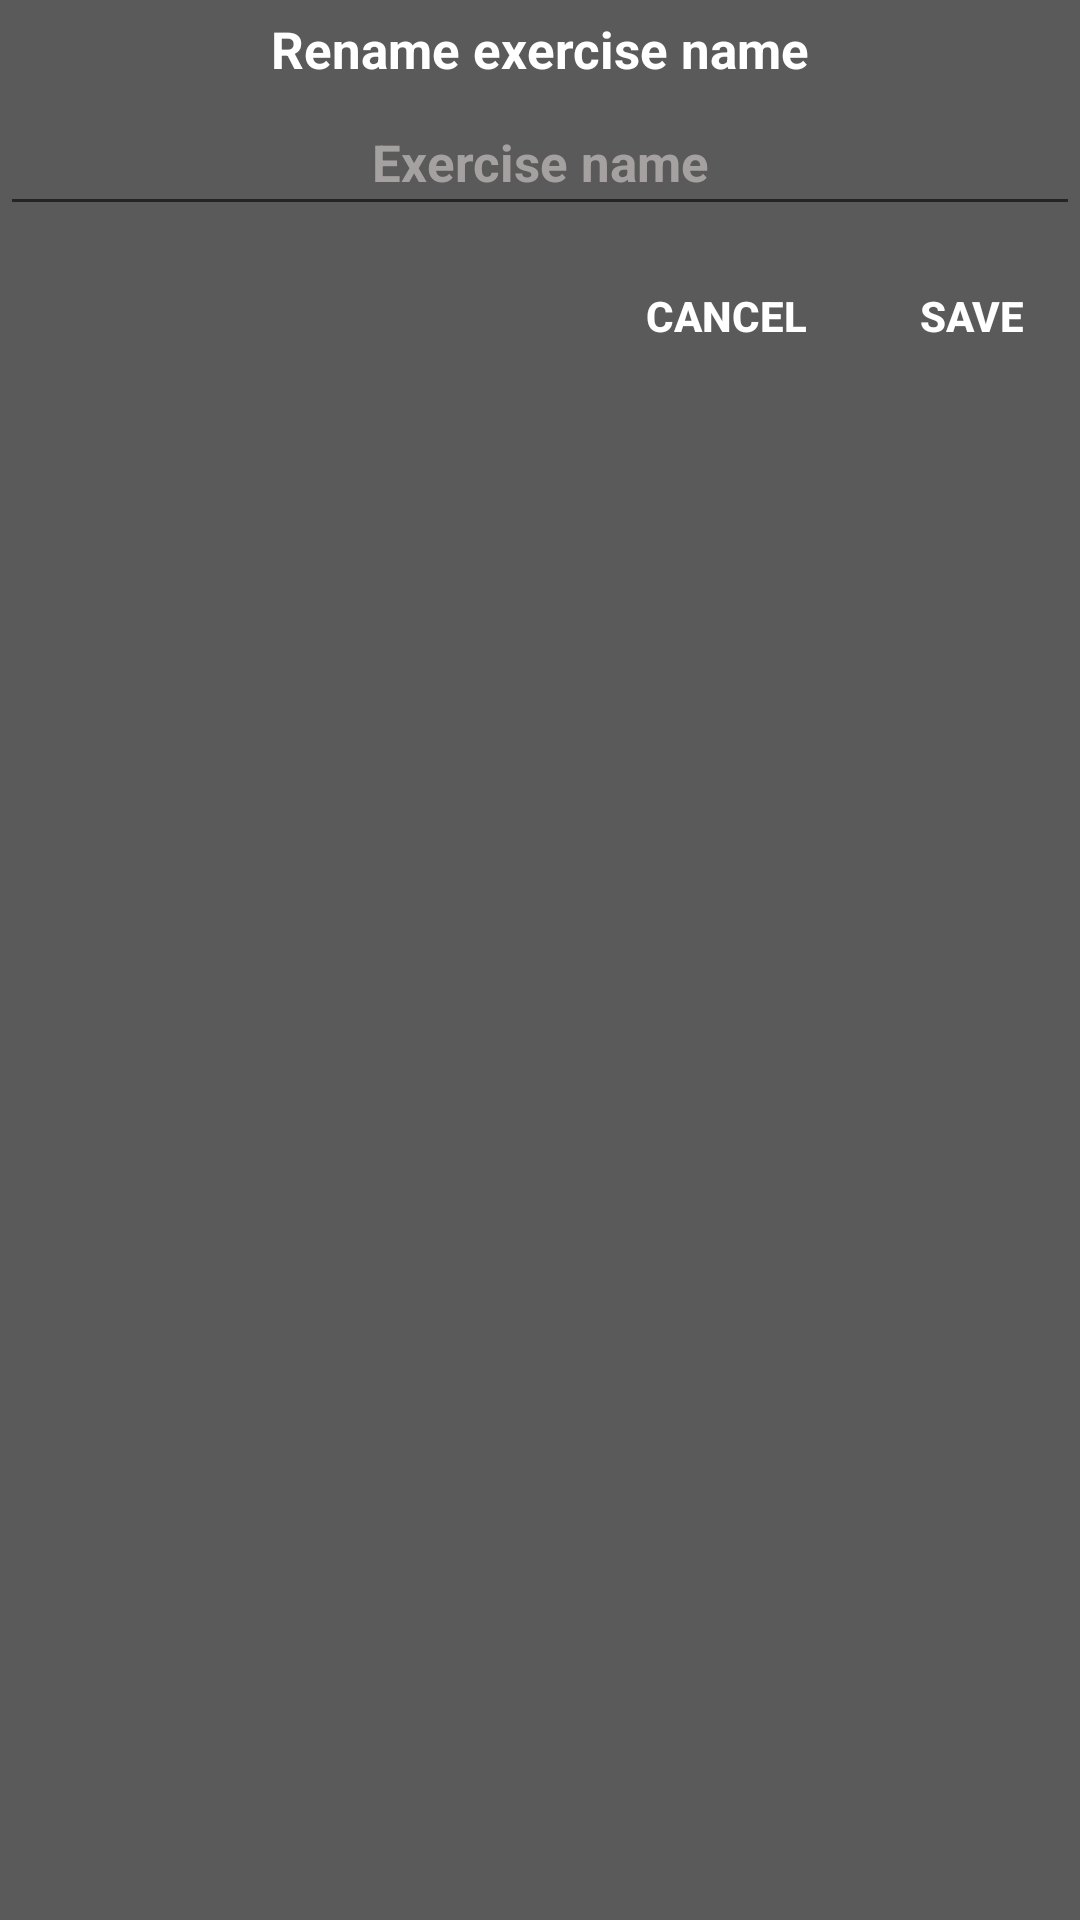

Android layout source for this screen:
<!-- AndroidManifest.xml: application theme AppTheme -->
<!-- res/layout/exercises_edit_alert.xml -->
<?xml version="1.0" encoding="utf-8"?>
<androidx.constraintlayout.widget.ConstraintLayout xmlns:android="http://schemas.android.com/apk/res/android"
    xmlns:app="http://schemas.android.com/apk/res-auto"
    android:layout_width="match_parent"
    android:layout_height="wrap_content"
    android:background="@color/blackHalfTransparent">

    <TextView
        android:id="@+id/partName"
        android:layout_width="match_parent"
        android:layout_height="wrap_content"
        android:gravity="center"
        android:padding="5dp"
        android:textSize="17sp"
        android:text="@string/rename_element"
        android:textColor="@color/whiteColor"
        android:textStyle="bold"
        app:layout_constraintEnd_toEndOf="parent"
        app:layout_constraintStart_toStartOf="parent"
        app:layout_constraintTop_toTopOf="parent" />

    <EditText
        android:id="@+id/exercise_name"
        android:layout_width="match_parent"
        android:layout_height="wrap_content"
        android:gravity="center"
        android:padding="10dp"
        android:textSize="17sp"
        android:hint="@string/exercise_name"
        android:textColorHint="@color/hintColor"
        android:textStyle="bold"
        android:inputType="text"
        app:layout_constraintEnd_toEndOf="parent"
        app:layout_constraintStart_toStartOf="parent"
        app:layout_constraintTop_toBottomOf="@id/partName" />

    <Button
        android:id="@+id/dialogCancel_btn"
        android:layout_width="0dp"
        android:layout_height="40dp"
        android:layout_marginTop="@dimen/button_margin_top_def"
        android:layout_marginEnd="@dimen/button_margin_top_def"
        android:background="@drawable/rounded_btn"
        android:text="@string/cancel_btn"
        android:textColor="@color/whiteColor"
        android:textStyle="bold"
        app:layout_constraintEnd_toStartOf="@+id/dialogOk_btn"
        app:layout_constraintTop_toBottomOf="@id/exercise_name"
        app:layout_constraintWidth_percent="0.2" />

    <Button
        android:id="@+id/dialogOk_btn"
        android:layout_width="0dp"
        android:layout_height="40dp"
        android:layout_marginTop="@dimen/button_margin_top_def"
        android:background="@drawable/rounded_btn"
        android:text="@string/alert_dialog_save"
        android:textColor="@color/whiteColor"
        android:textStyle="bold"
        app:layout_constraintEnd_toEndOf="parent"
        app:layout_constraintTop_toBottomOf="@id/exercise_name"
        app:layout_constraintWidth_percent="0.2" />

</androidx.constraintlayout.widget.ConstraintLayout>
<!-- resources referenced by this layout -->
<resources>
  <color name="blackHalfTransparent">#A3000000</color>
  <color name="hintColor">#D2B5B0B0</color>
  <color name="whiteColor">#FFFFFF</color>
  <dimen name="button_margin_top_def">10dp</dimen>
  <string name="alert_dialog_save">Save</string>
  <string name="cancel_btn">Cancel</string>
  <string name="exercise_name">Exercise name</string>
  <string name="rename_element">Rename exercise name</string>
  <style name="AppTheme" parent="Theme.AppCompat.Light.DarkActionBar">
          
          <item name="colorPrimary">@color/colorPrimary</item>
          <item name="colorPrimaryDark">@color/colorPrimaryDark</item>
          <item name="colorAccent">@color/colorAccent</item>
      </style>
  <color name="colorPrimary">#3BC3C3C3</color>
  <color name="colorPrimaryDark">#54091F4B</color>
  <color name="colorAccent">#F3BF3266</color>
</resources>
